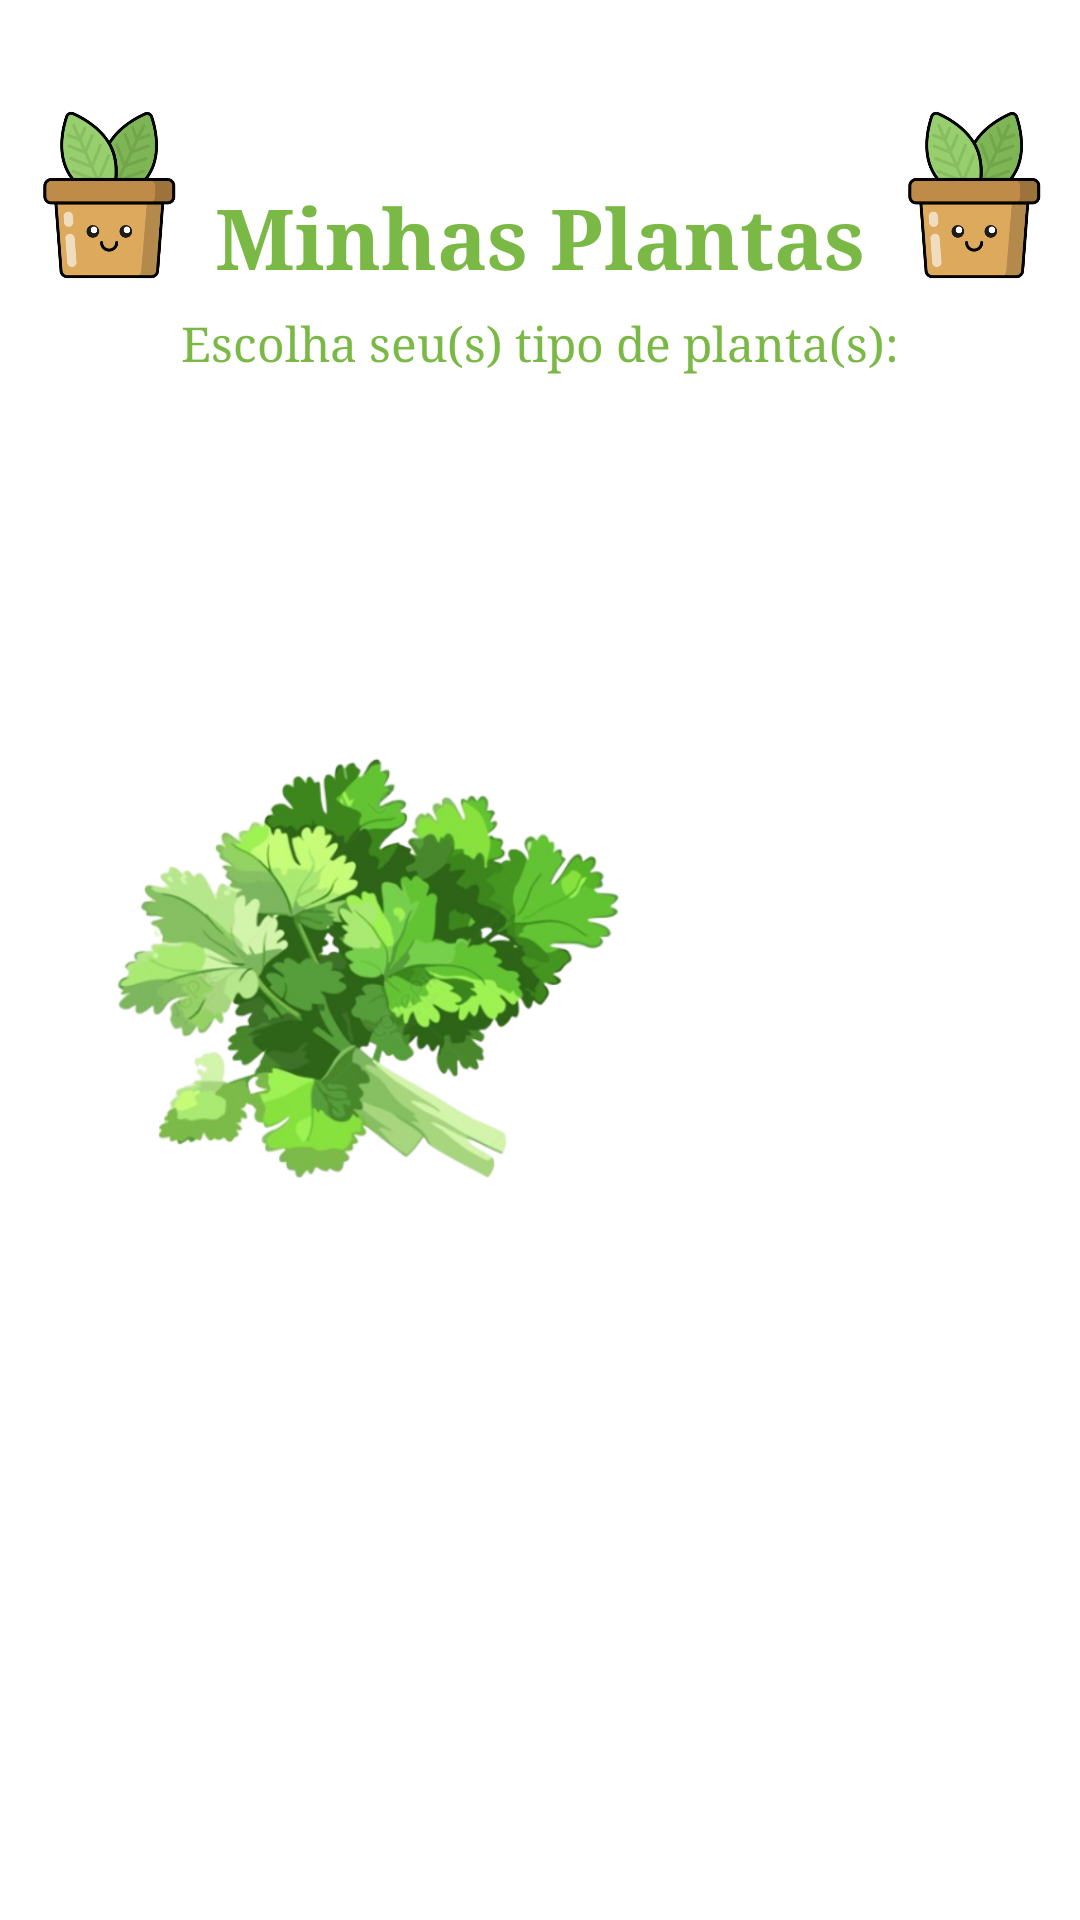

This screen was rendered from an Android layout file. Write that file and the resources it references.
<!-- AndroidManifest.xml: application theme Theme.Plantae -->
<!-- res/layout/escolher_plantas.xml -->
<?xml version="1.0" encoding="utf-8"?>
<androidx.constraintlayout.widget.ConstraintLayout xmlns:android="http://schemas.android.com/apk/res/android"
    xmlns:app="http://schemas.android.com/apk/res-auto"
    xmlns:tools="http://schemas.android.com/tools"
    android:layout_width="match_parent"
    android:layout_height="match_parent">

    <androidx.constraintlayout.widget.ConstraintLayout
        android:layout_width="match_parent"
        android:layout_height="match_parent"
        android:background="#FFFFFF"
        app:layout_constraintBottom_toBottomOf="parent"
        app:layout_constraintEnd_toEndOf="parent"
        app:layout_constraintStart_toStartOf="parent"
        app:layout_constraintTop_toTopOf="parent">

        <androidx.constraintlayout.widget.ConstraintLayout
            android:id="@+id/constraintLayout"
            android:layout_width="match_parent"
            android:layout_height="0dp"
            android:layout_marginStart="8dp"
            android:layout_marginTop="32dp"
            android:layout_marginEnd="8dp"
            android:layout_marginBottom="8dp"
            android:background="@drawable/configuracoes_escolher_planta"
            app:layout_constraintBottom_toBottomOf="parent"
            app:layout_constraintEnd_toEndOf="parent"
            app:layout_constraintStart_toStartOf="parent"
            app:layout_constraintTop_toBottomOf="@+id/texto_minhasplantas">

            <ImageView
                android:id="@+id/imageView2"
                android:layout_width="230dp"
                android:layout_height="384dp"
                app:srcCompat="@drawable/coentro"
                tools:layout_editor_absoluteX="82dp"
                tools:layout_editor_absoluteY="85dp" />
        </androidx.constraintlayout.widget.ConstraintLayout>

        <TextView
            android:id="@+id/texto_minhasplantas"
            android:layout_width="wrap_content"
            android:layout_height="wrap_content"
            android:layout_marginTop="60dp"
            android:fontFamily="serif"
            android:text="Minhas Plantas"
            android:textColor="#7bb946"
            android:textSize="28sp"
            android:textStyle="bold"
            app:layout_constraintEnd_toEndOf="parent"
            app:layout_constraintStart_toStartOf="parent"
            app:layout_constraintTop_toTopOf="parent" />

        <ImageView
            android:id="@+id/imageView"
            android:layout_width="60dp"
            android:layout_height="60dp"
            app:layout_constraintBottom_toTopOf="@+id/constraintLayout"
            app:layout_constraintEnd_toStartOf="@+id/texto_minhasplantas"
            app:layout_constraintStart_toStartOf="parent"
            app:layout_constraintTop_toTopOf="parent"
            app:srcCompat="@drawable/plantinha" />

        <ImageView
            android:id="@+id/imageView"
            android:layout_width="60dp"
            android:layout_height="60dp"
            app:layout_constraintBottom_toTopOf="@+id/constraintLayout"
            app:layout_constraintEnd_toEndOf="parent"
            app:layout_constraintStart_toEndOf="@+id/texto_minhasplantas"
            app:layout_constraintTop_toTopOf="parent"
            app:srcCompat="@drawable/plantinha" />

        <TextView
            android:id="@+id/textView"
            android:layout_width="wrap_content"
            android:layout_height="21dp"
            android:fontFamily="serif"
            android:text="Escolha seu(s) tipo de planta(s):"
            android:textColor="#7BB946"
            android:textSize="16sp"
            app:layout_constraintBottom_toTopOf="@+id/constraintLayout"
            app:layout_constraintEnd_toEndOf="parent"
            app:layout_constraintStart_toStartOf="parent"
            app:layout_constraintTop_toBottomOf="@+id/texto_minhasplantas" />

    </androidx.constraintlayout.widget.ConstraintLayout>
</androidx.constraintlayout.widget.ConstraintLayout>
<!-- resources referenced by this layout -->
<resources>
  <!-- drawable coentro: png bitmap (drawable, 423777 bytes) -->
  <!-- drawable configuracoes_escolher_planta (drawable) -->
  <?xml version="1.0" encoding="utf-8"?>
  <RelativeLayout xmlns:android="http://schemas.android.com/apk/res/android"
      android:layout_width="match_parent"
      android:layout_height="match_parent">
  
      
      <ImageView
          android:id="@+id/coentro"
          android:layout_width="100dp"
          android:layout_height="100dp"
          android:layout_centerInParent="true"
          android:src="@drawable/coentro"
          android:scaleType="centerCrop"
          android:background="@drawable/contorno_circular_das_plantas"/>
  
      
      <ImageView
          android:id="@+id/cebolinha"
          android:layout_width="100dp"
          android:layout_height="100dp"
          android:layout_below="@id/coentro"
          android:layout_marginTop="20dp"
          android:layout_marginStart="20dp"
          android:src="@drawable/cebolinha"
          android:scaleType="centerCrop"
          android:background="@drawable/contorno_circular_das_plantas"/>
  
      
      <ImageView
          android:id="@+id/samambaia"
          android:layout_width="100dp"
          android:layout_height="100dp"
          android:layout_below="@id/cebolinha"
          android:layout_marginTop="20dp"
          android:layout_marginStart="20dp"
          android:src="@drawable/samambaia"
          android:scaleType="centerCrop"
          android:background="@drawable/contorno_circular_das_plantas"/>
  
      
      <ImageView
          android:id="@+id/cacto"
          android:layout_width="100dp"
          android:layout_height="100dp"
          android:layout_below="@id/samambaia"
          android:layout_marginTop="20dp"
          android:layout_marginStart="20dp"
          android:src="@drawable/cacto"
          android:scaleType="centerCrop"
          android:background="@drawable/contorno_circular_das_plantas"/>
  
  </RelativeLayout>
  <!-- drawable plantinha: png bitmap (drawable, 144001 bytes) -->
  <style name="Theme.Plantae" parent="Base.Theme.Plantae" />
  <!-- drawable contorno_circular_das_plantas (drawable) -->
  <?xml version="1.0" encoding="utf-8"?>
  <shape xmlns:android="http://schemas.android.com/apk/res/android"
      android:shape="rectangle">
      <solid android:color="@android:color/transparent"/>
      <corners android:radius="50dp"/>
  </shape>
  <!-- drawable cebolinha: png bitmap (drawable, 363214 bytes) -->
  <!-- drawable samambaia: png bitmap (drawable, 619508 bytes) -->
  <!-- drawable cacto: png bitmap (drawable, 359373 bytes) -->
  <style name="Base.Theme.Plantae" parent="Theme.Material3.DayNight.NoActionBar">
          
          
      </style>
</resources>
